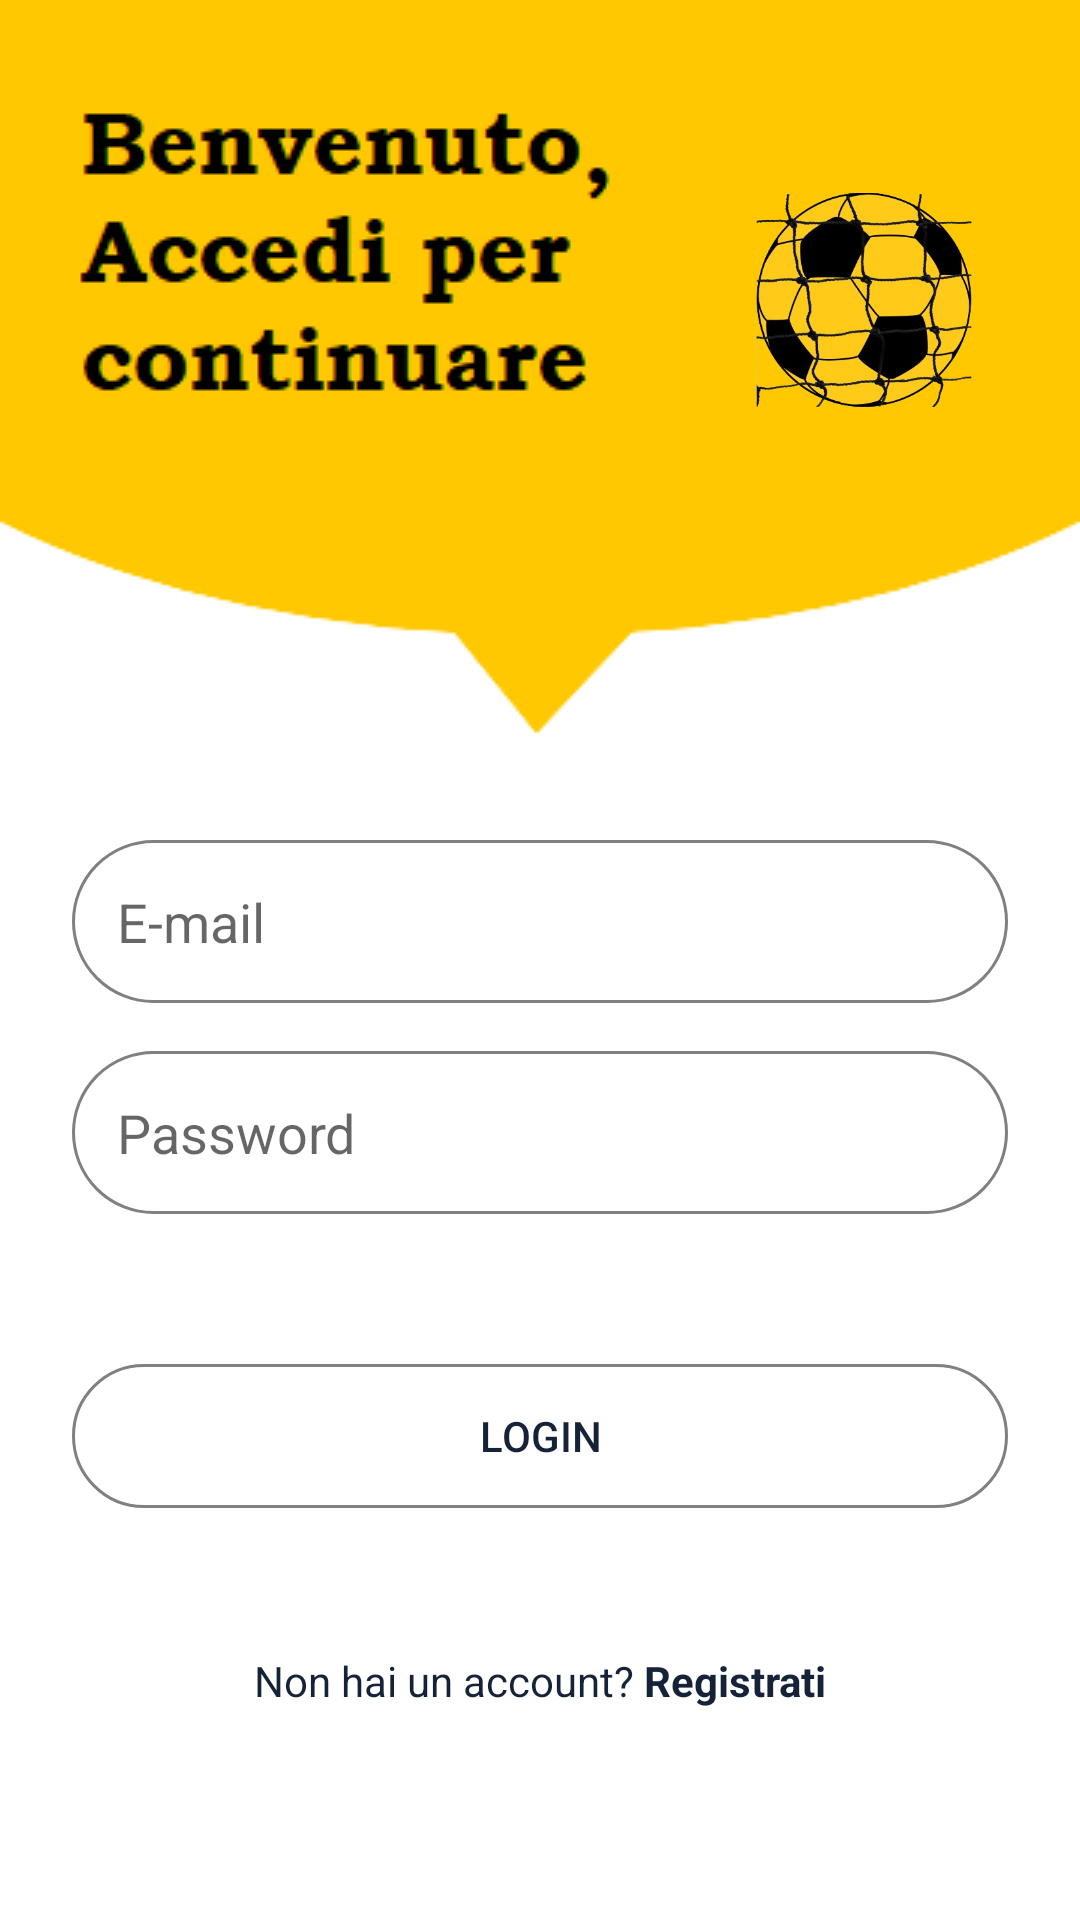

Android layout source for this screen:
<!-- AndroidManifest.xml: application theme Theme.Footballteam.Standard -->
<!-- res/layout/login.xml -->
<?xml version="1.0" encoding="utf-8"?>
<androidx.constraintlayout.widget.ConstraintLayout xmlns:android="http://schemas.android.com/apk/res/android"
    xmlns:app="http://schemas.android.com/apk/res-auto"
    android:layout_width="match_parent"
    android:layout_height="match_parent"
    android:background="@drawable/accedi">


    <EditText
        android:autofillHints="emailAddress"
        android:id="@+id/et_email"
        android:layout_width="match_parent"
        android:layout_height="wrap_content"
        android:layout_centerInParent="true"
        android:layout_marginTop="24dp"
        android:layout_marginStart="24dp"
        android:layout_marginEnd="24dp"
        android:inputType="textEmailAddress"
        android:background="@drawable/tv_contorno"
        android:drawableLeft="@drawable/ic_baseline_alternate_email_24"
        android:ems="10"
        android:hint="@string/e_mail"
        android:padding="15dp"
        app:layout_constraintHorizontal_bias="0.0"
        app:layout_constraintLeft_toRightOf="@id/guideone"
        app:layout_constraintRight_toLeftOf="@id/guidefour"
        app:layout_constraintTop_toTopOf="@id/guidefive" />


    
    <EditText

        android:id="@+id/password"
        android:layout_width="match_parent"
        android:layout_height="wrap_content"
        android:layout_marginStart="24dp"
        android:layout_marginTop="16dp"
        android:layout_marginEnd="24dp"
        android:autofillHints="password"
        android:background="@drawable/tv_contorno"
        android:drawableLeft="@drawable/ic_baseline_security_24"
        android:ems="10"
        android:hint="@string/password"
        android:inputType="textPassword"
        android:padding="15dp"
        app:layout_constraintRight_toLeftOf="@id/guidefour"
        app:layout_constraintLeft_toRightOf="@id/guideone"
        app:layout_constraintHorizontal_bias="0.0"
        app:layout_constraintTop_toBottomOf="@+id/et_email" />


    <Button
        android:id="@+id/btn_SignIn"
        android:layout_width="match_parent"
        android:layout_height="wrap_content"
        android:layout_marginStart="24dp"
        android:layout_marginTop="60dp"
        android:layout_marginEnd="24dp"
        android:background="@drawable/tv_contorno"
        android:text="@string/login"
        app:layout_constraintBottom_toTopOf="@+id/guidesix"
        app:layout_constraintRight_toLeftOf="@id/guidefour"
        app:layout_constraintLeft_toRightOf="@id/guideone"
        app:layout_constraintHorizontal_bias="0.498"
        app:layout_constraintTop_toBottomOf="@+id/password" />


    <ImageView
        android:id="@+id/imageView"
        android:layout_width="0dp"
        android:layout_height="0dp"
        android:layout_marginTop="64dp"
        app:layout_constraintDimensionRatio="1:1"
        app:layout_constraintEnd_toEndOf="@id/guidetwo"
        app:layout_constraintStart_toStartOf="@id/guideone"
        app:layout_constraintTop_toTopOf="parent"
        app:srcCompat="@drawable/icona"
        android:contentDescription="@string/logo" />


    <TextView
        android:id="@+id/signUp"
        android:layout_width="wrap_content"
        android:layout_height="wrap_content"
        android:layout_alignParentBottom="true"
        android:layout_centerHorizontal="true"
        app:layout_constraintDimensionRatio="1:1"
        android:padding="5dp"
        android:text="@string/Registrati"
        app:layout_constraintBottom_toTopOf="@id/guideight"
        app:layout_constraintEnd_toEndOf="@id/guideten"
        app:layout_constraintStart_toStartOf="@id/guidenine"
        app:layout_constraintHorizontal_bias="0.498"
        app:layout_constraintTop_toTopOf="@+id/guideseven" />

    <androidx.constraintlayout.widget.Guideline
        android:id="@+id/guideone"
        android:layout_width="wrap_content"
        android:layout_height="wrap_content"
        android:orientation="vertical"
        app:layout_constraintGuide_percent="0.70" />

    <androidx.constraintlayout.widget.Guideline
        android:id="@+id/guidetwo"
        android:layout_width="wrap_content"
        android:layout_height="wrap_content"
        android:orientation="vertical"
        app:layout_constraintGuide_percent="0.90" />

    <androidx.constraintlayout.widget.Guideline
        android:id="@+id/guidethree"
        android:layout_width="wrap_content"
        android:layout_height="wrap_content"
        android:orientation="vertical"
        app:layout_constraintGuide_percent="0.06" />

    <androidx.constraintlayout.widget.Guideline
        android:id="@+id/guidefour"
        android:layout_width="wrap_content"
        android:layout_height="wrap_content"
        android:orientation="vertical"
        app:layout_constraintGuide_percent="0.94" />

    <androidx.constraintlayout.widget.Guideline
        android:id="@+id/guidefive"
        android:layout_width="wrap_content"
        android:layout_height="wrap_content"
        android:orientation="horizontal"
        app:layout_constraintGuide_percent="0.40" />

    <androidx.constraintlayout.widget.Guideline
        android:id="@+id/guidesix"
        android:layout_width="wrap_content"
        android:layout_height="wrap_content"
        android:orientation="horizontal"
        app:layout_constraintGuide_percent="0.77" />


    <androidx.constraintlayout.widget.Guideline
        android:id="@+id/guideseven"
        android:layout_width="wrap_content"
        android:layout_height="wrap_content"
        android:orientation="horizontal"
        app:layout_constraintGuide_percent="0.85" />

    <androidx.constraintlayout.widget.Guideline
        android:id="@+id/guideight"
        android:layout_width="wrap_content"
        android:layout_height="wrap_content"
        android:orientation="horizontal"
        app:layout_constraintGuide_percent="0.90" />

    <androidx.constraintlayout.widget.Guideline
        android:id="@+id/guidenine"
        android:layout_width="wrap_content"
        android:layout_height="wrap_content"
        android:orientation="vertical"
        app:layout_constraintGuide_percent="0.25" />
    <androidx.constraintlayout.widget.Guideline
        android:id="@+id/guideten"
        android:layout_width="wrap_content"
        android:layout_height="wrap_content"
        android:orientation="vertical"
        app:layout_constraintGuide_percent="0.75" />



</androidx.constraintlayout.widget.ConstraintLayout>
<!-- resources referenced by this layout -->
<resources>
  <!-- drawable accedi: png bitmap (drawable-v24, 13233 bytes) -->
  <!-- drawable icona: png bitmap (drawable-v24, 146728 bytes) -->
  <!-- drawable tv_contorno (drawable) -->
  <?xml version="1.0" encoding="utf-8"?>
  <shape xmlns:android="http://schemas.android.com/apk/res/android">
      <stroke android:color="@color/grey"
              android:width="1dp"/>
  
      <corners
          android:radius="90dp"/>
  </shape>
  <string name="Registrati"> Non hai un account? <b>Registrati</b> </string>
  <string name="e_mail">E-mail</string>
  <string name="login">Login</string>
  <string name="logo">Logo</string>
  <string name="password">Password</string>
  <style name="Theme.Footballteam.Standard" parent="Theme.MaterialComponents.DayNight.NoActionBar">
          
          <item name="colorPrimary">@color/d_yellow</item>
          <item name="colorPrimaryVariant">@color/golden_yellow</item>
          <item name="colorOnPrimary">@color/dark_blu</item>
          
          <item name="colorSecondary">@color/orange</item>
          <item name="colorSecondaryVariant">@color/light_blu</item>
          <item name="colorOnSecondary">@color/white</item>
          
          <item name="android:statusBarColor" tools:targetApi="l">?attr/colorPrimaryVariant</item>
          
          <item name="android:drawablePadding">5dp</item>
          <item name="android:textColor"> @color/dark_blu</item>
          <item name="drawableTint">@color/orange</item>
      </style>
  <color name="grey">	#808080</color>color&gt;
  <color name="d_yellow">#F6BE00</color>
  <color name="golden_yellow">#E6A519</color>
  <color name="dark_blu">#152238</color>color&gt;
  <color name="orange">#F9AA33</color>color&gt;
  <color name="light_blu">#4A6572</color>color&gt;
  <color name="white">#FFFFFFFF</color>
</resources>
